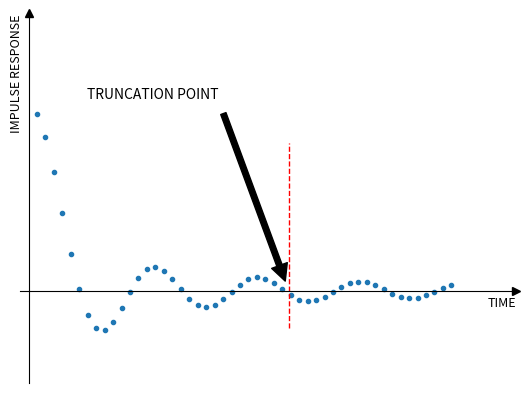

Source code (Python):
import pylab
import matplotlib.pyplot as plt
x = pylab.linspace(0, 26, 51)
y = pylab.sin(x)/x
fig, ax = plt.subplots()
ax.spines["left"].set_position(("data", 0))
ax.spines["bottom"].set_position(("data", 0))

# Hide the top and right spines.
ax.spines["top"].set_visible(False)
ax.spines["right"].set_visible(False)

ax.plot(1, 0, ">k", transform=ax.get_yaxis_transform(), clip_on=False)
ax.plot(0, 1, "^k", transform=ax.get_xaxis_transform(), clip_on=False)

# Hide number in the axis
ax.set_yticklabels([])
ax.set_xticklabels([])
ax.set_yticks([])
ax.set_xticks([])
ax.plot(x, y, '.')
ax.plot([16, 16], [-0.2,0.8],color = 'red', linewidth=1, linestyle='--')
ax.set(xlim=(-0.5, 30), ylim=(-0.5, 1.5))
ax.annotate('TRUNCATION POINT',
            xy=(16, 0), xycoords='data',
            xytext=(0.4, 0.8), textcoords='axes fraction',
            arrowprops=dict(facecolor='black', shrink=0.05),
            horizontalalignment='right', verticalalignment='top')
ax.set_xlabel('TIME', loc = 'right', fontsize = 9)
ax.set_ylabel('IMPULSE RESPONSE', loc = 'top', rotation=90, fontsize = 9)
plt.show()